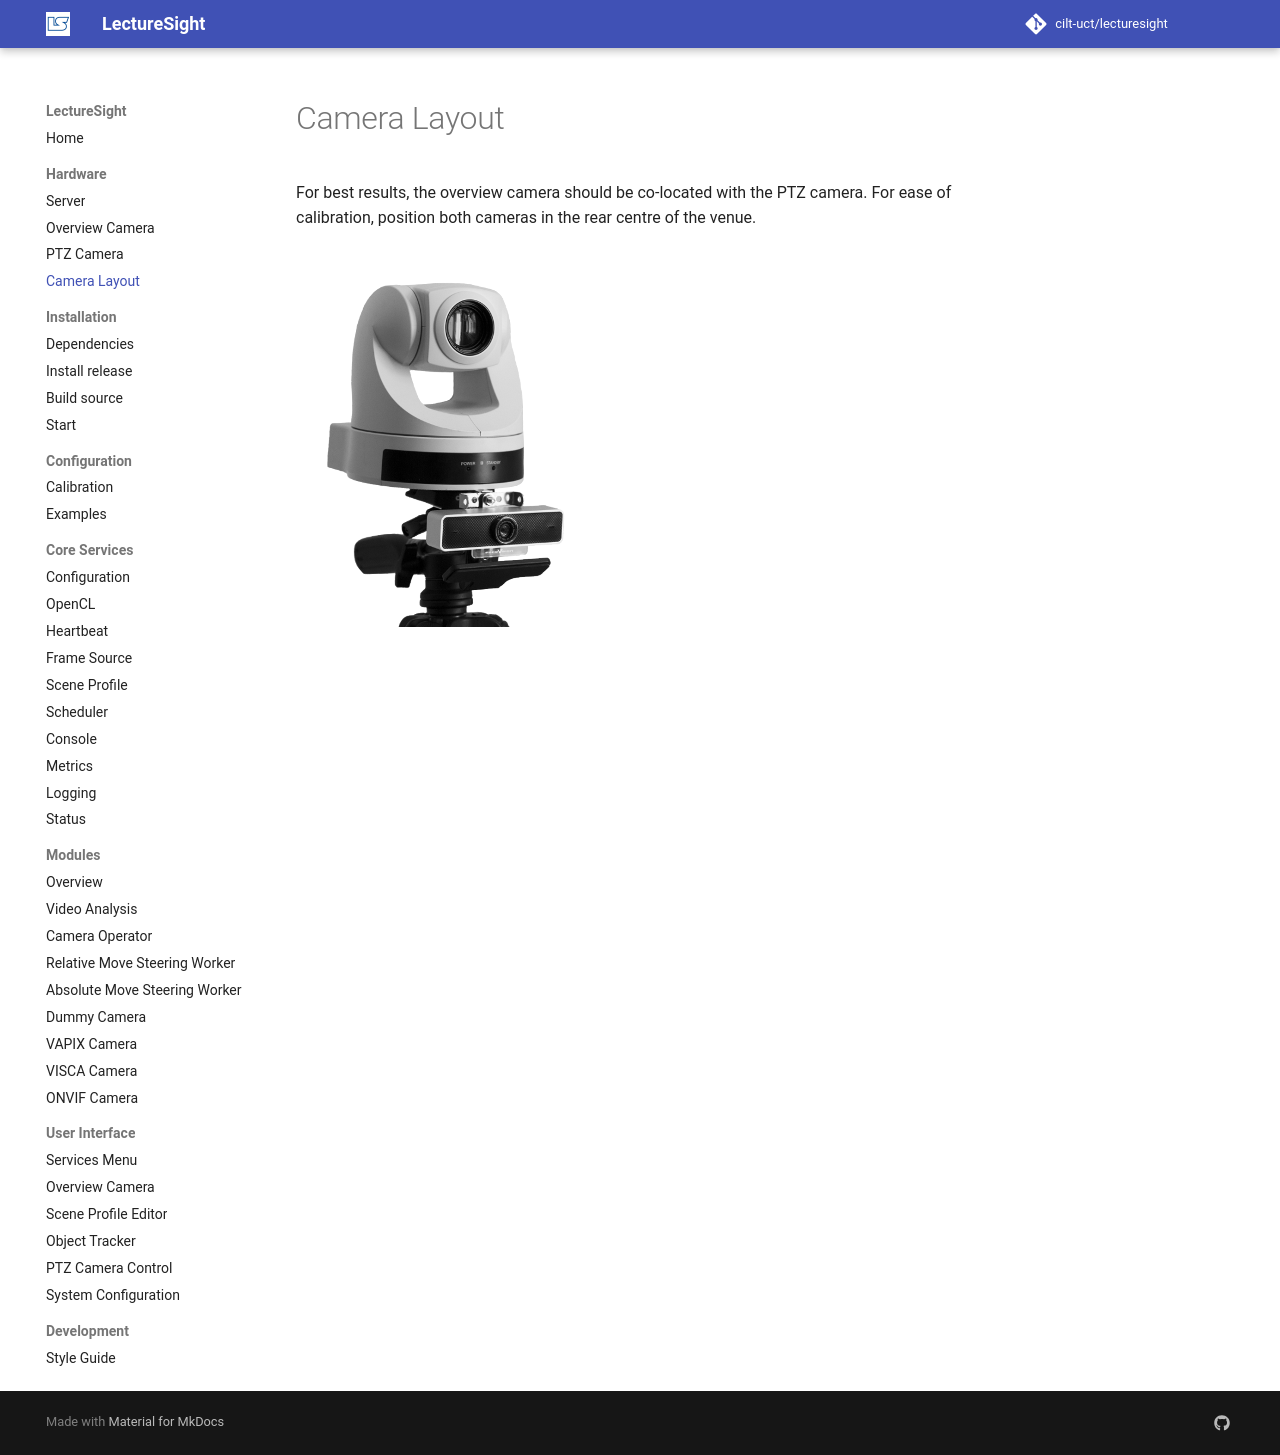

repository: cilt-uct/lecturesight · page: hardware/layout/index.html · generator: mkdocs

# Camera Layout

For best results, the overview camera should be co-located with the PTZ camera. For ease of calibration, position both cameras in the rear centre of the venue.

![PTZ and Overview Camera mounting](../images/camera_setup_scaled.png "PTZ and Overview Camera mounting")
